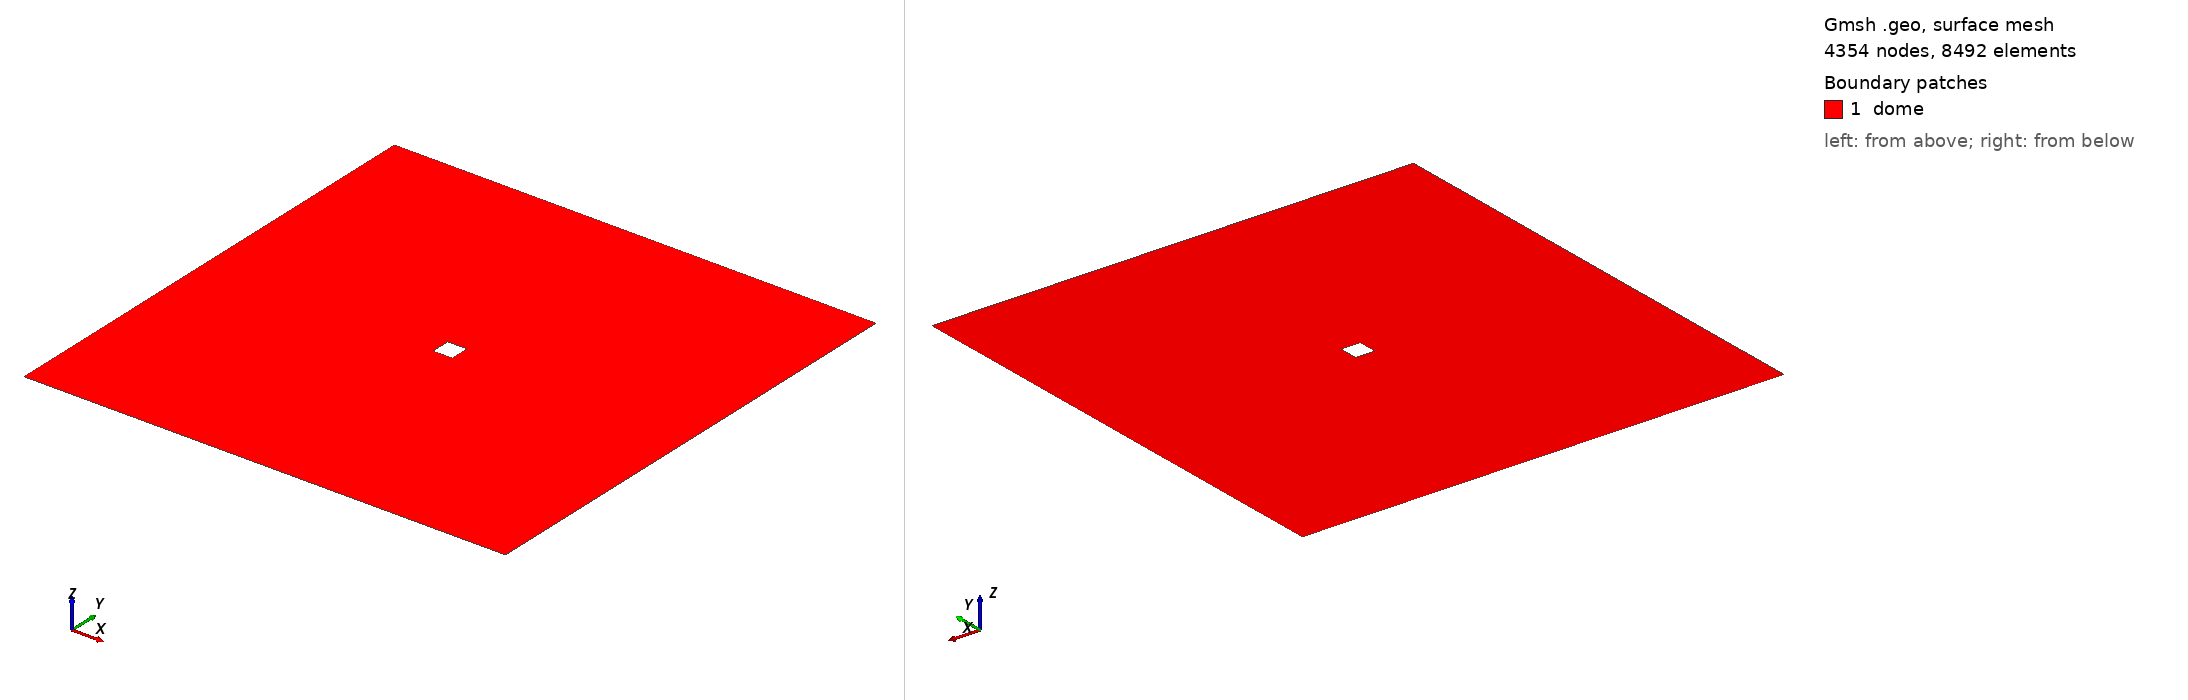

Gmsh geometry script, surface-meshed: 4354 nodes, 8492 surface elements. Boundary patches (legend numbers): 1 dome. Left view from above one corner, right view from below the opposite corner. Legend entries are the model's physical surfaces. The drawing asked Gmsh for element sizes between 1% and 20% of the model's largest extent; the script's own settings can give other sizes.

=== carre.geo (drawn) ===
//+
Dext = 100;
//+
Dint = 4;
//+
lc1 = Dint/4.;
//+
lc2 = 2*lc1;
//+
Point(1) = {0, 0, 0, lc2};
//+
Point(2) = {Dext, 0, 0, lc2};
//+
Point(3) = {Dext, Dext, 0, lc2};
//+
Point(4) = {0, Dext, 0, lc2};
//+
Point(5) = {0.5*(Dext-Dint), 0.5*(Dext-Dint), 0, lc1};
//+
Point(6) = {0.5*(Dext+Dint), 0.5*(Dext-Dint), 0, lc1};
//+
Point(7) = {0.5*(Dext+Dint), 0.5*(Dext+Dint), 0, lc1};
//+
Point(8) = {0.5*(Dext-Dint), 0.5*(Dext+Dint), 0, lc1};
//+
Line(1) = {1, 2};
//+
Line(2) = {2, 3};
//+
Line(3) = {3, 4};
//+
Line(4) = {4, 1};
//+
Line(5) = {5, 6};
//+
Line(6) = {6, 7};
//+
Line(7) = {7, 8};
//+
Line(8) = {8, 5};
//+
Line Loop(9) = {5, 6, 7, 8};
//+
Line Loop(10) = {1, 2, 3, 4};
//+
Plane Surface(11) = {9, 10};
//+
Physical Line("EXT") = {1, 2, 3, 4};
//+
Physical Line("INT") = {5, 6, 7, 8};
//+
Physical Surface("dome") = {11};
